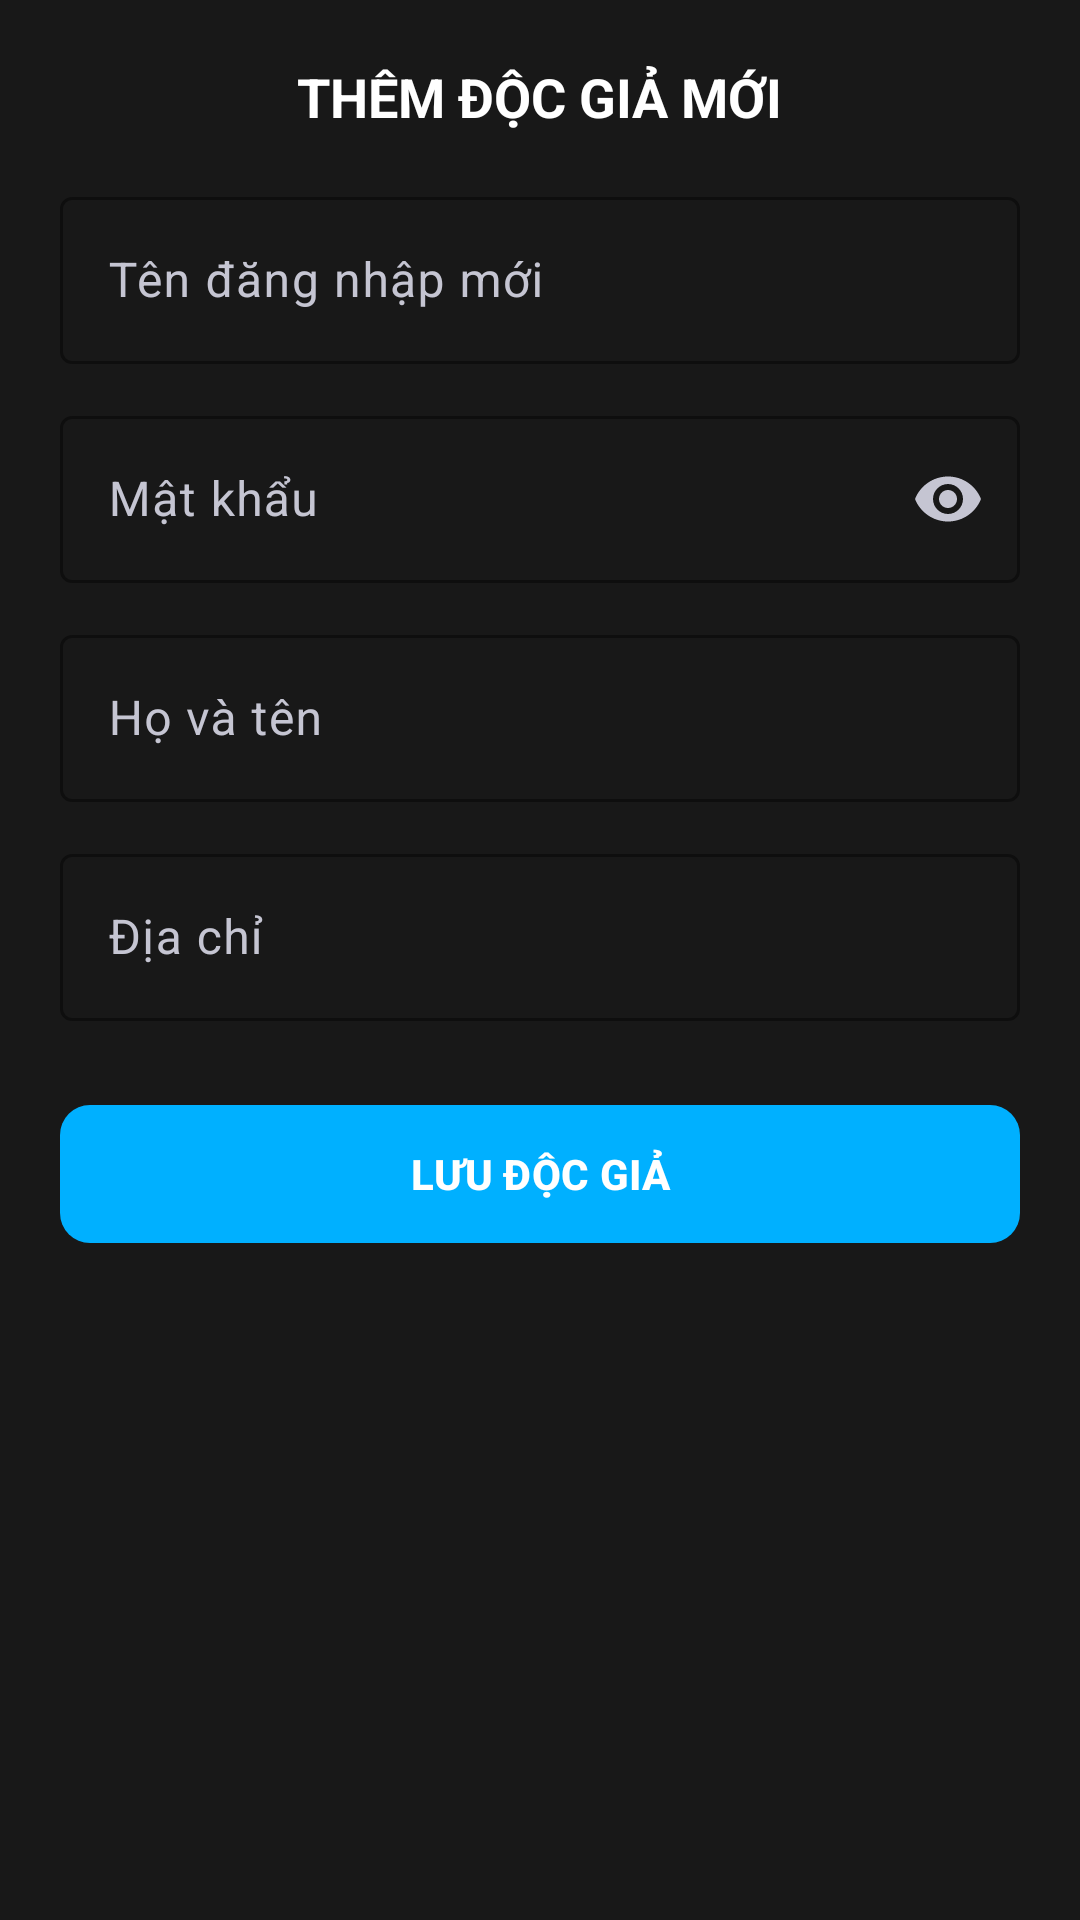

The Android layout XML behind this screen, and the referenced resources:
<!-- AndroidManifest.xml: application theme Theme.QLTV -->
<!-- res/layout/dialog_add_reader.xml -->
<?xml version="1.0" encoding="utf-8"?>
<ScrollView xmlns:android="http://schemas.android.com/apk/res/android"
    xmlns:app="http://schemas.android.com/apk/res-auto"
    android:layout_width="match_parent"
    android:layout_height="wrap_content"
    android:background="#181818"
    android:padding="20dp">

    <LinearLayout
        android:layout_width="match_parent"
        android:layout_height="wrap_content"
        android:orientation="vertical">

        <TextView
            android:id="@+id/txtFormTitle"
            android:layout_width="wrap_content"
            android:layout_height="wrap_content"
            android:layout_gravity="center"
            android:layout_marginBottom="16dp"
            android:text="THÊM ĐỘC GIẢ MỚI"
            android:textColor="#FFFFFF"
            android:textSize="18sp"
            android:textStyle="bold" />

        
        <com.google.android.material.textfield.TextInputLayout
            style="@style/Widget.Material3.TextInputLayout.OutlinedBox"
            android:layout_width="match_parent"
            android:layout_height="wrap_content"
            android:layout_marginBottom="12dp"
            android:hint="Tên đăng nhập mới"
            android:textColorHint="#C5C5D2"
            app:boxStrokeColor="#FFFFFF"
            app:boxStrokeWidthFocused="2dp"
            app:hintTextColor="#FFFFFF">

            <com.google.android.material.textfield.TextInputEditText
                android:id="@+id/edtAddReaderUsername"
                android:layout_width="match_parent"
                android:layout_height="wrap_content"
                android:textColor="#FFFFFF"
                android:inputType="text" />
        </com.google.android.material.textfield.TextInputLayout>

        
        <com.google.android.material.textfield.TextInputLayout
            style="@style/Widget.Material3.TextInputLayout.OutlinedBox"
            android:layout_width="match_parent"
            android:layout_height="wrap_content"
            android:layout_marginBottom="12dp"
            android:hint="Mật khẩu"
            android:textColorHint="#C5C5D2"
            app:boxStrokeColor="#FFFFFF"
            app:boxStrokeWidthFocused="2dp"
            app:hintTextColor="#FFFFFF"
            app:passwordToggleEnabled="true"
            app:passwordToggleTint="#C5C5D2">

            <com.google.android.material.textfield.TextInputEditText
                android:id="@+id/edtAddReaderPassword"
                android:layout_width="match_parent"
                android:layout_height="wrap_content"
                android:textColor="#FFFFFF"
                android:inputType="textPassword" />
        </com.google.android.material.textfield.TextInputLayout>

        
        <com.google.android.material.textfield.TextInputLayout
            style="@style/Widget.Material3.TextInputLayout.OutlinedBox"
            android:layout_width="match_parent"
            android:layout_height="wrap_content"
            android:layout_marginBottom="12dp"
            android:hint="Họ và tên"
            android:textColorHint="#C5C5D2"
            app:boxStrokeColor="#FFFFFF"
            app:boxStrokeWidthFocused="2dp"
            app:hintTextColor="#FFFFFF">

            <com.google.android.material.textfield.TextInputEditText
                android:id="@+id/edtAddReaderFullName"
                android:layout_width="match_parent"
                android:layout_height="wrap_content"
                android:textColor="#FFFFFF"
                android:inputType="textPersonName" />
        </com.google.android.material.textfield.TextInputLayout>

        
        <com.google.android.material.textfield.TextInputLayout
            style="@style/Widget.Material3.TextInputLayout.OutlinedBox"
            android:layout_width="match_parent"
            android:layout_height="wrap_content"
            android:layout_marginBottom="16dp"
            android:hint="Địa chỉ"
            android:textColorHint="#C5C5D2"
            app:boxStrokeColor="#FFFFFF"
            app:boxStrokeWidthFocused="2dp"
            app:hintTextColor="#FFFFFF">

            <com.google.android.material.textfield.TextInputEditText
                android:id="@+id/edtAddReaderAddress"
                android:layout_width="match_parent"
                android:layout_height="wrap_content"
                android:textColor="#FFFFFF"
                android:inputType="text" />
        </com.google.android.material.textfield.TextInputLayout>

        <com.google.android.material.button.MaterialButton
            android:id="@+id/btnSaveReader"
            android:layout_width="match_parent"
            android:layout_height="54dp"
            android:layout_marginTop="8dp"
            android:text="LƯU ĐỘC GIẢ"
            android:textColor="#FFFFFF"
            android:textStyle="bold"
            app:backgroundTint="#00B0FF"
            app:cornerRadius="10dp" />

    </LinearLayout>
</ScrollView>
<!-- resources referenced by this layout -->
<resources>
  <style name="Theme.QLTV" parent="Base.Theme.QLTV" />
  <style name="Base.Theme.QLTV" parent="Theme.Material3.DayNight.NoActionBar">
          
          
      </style>
</resources>
